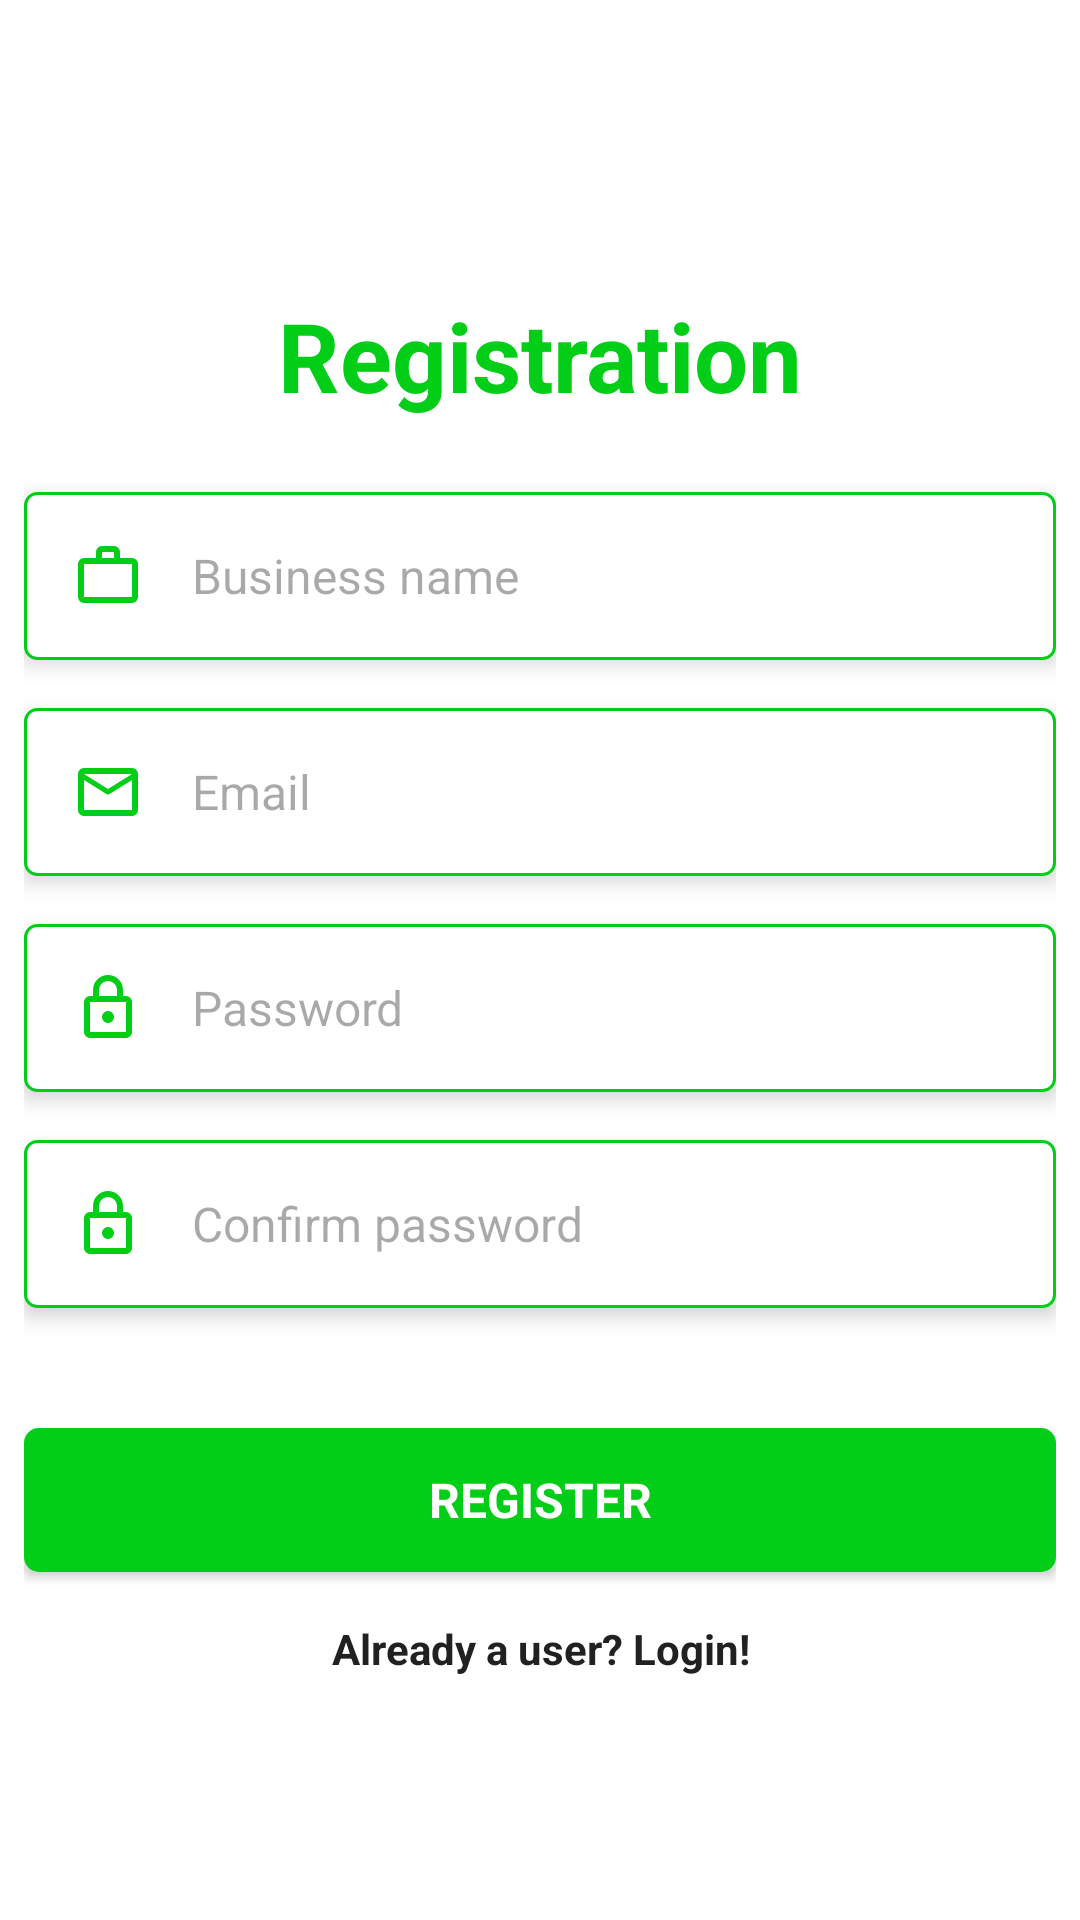

Write the Android layout XML for this screen, with the resource values it uses.
<!-- AndroidManifest.xml: application theme Theme.MyBiz -->
<!-- res/layout/fragment_registration.xml -->
<?xml version="1.0" encoding="utf-8"?>
<ScrollView xmlns:android="http://schemas.android.com/apk/res/android"
    xmlns:tools="http://schemas.android.com/tools"
    android:layout_width="match_parent"
    android:layout_height="match_parent"
    xmlns:app="http://schemas.android.com/apk/res-auto"
    tools:context=".fragments.RegistrationFragment"
    android:background="@color/bg">

    <LinearLayout
        android:layout_width="match_parent"
        android:layout_height="match_parent"
        android:orientation="vertical"
        android:gravity="center"
        android:background="@color/bg"
        android:padding="8dp"
        android:layout_gravity="center">

        <TextView
            android:layout_width="match_parent"
            android:layout_height="wrap_content"
            android:textAlignment="center"
            android:textColor="@color/main_color"
            android:text="Registration"
            android:textSize="32sp"
            android:textStyle="bold"
            android:layout_marginVertical="16dp"/>
        <EditText
            android:id="@+id/et_r_business_name"
            android:layout_width="match_parent"
            android:layout_height="wrap_content"
            android:background="@drawable/et_bg"
            android:padding="16dp"
            android:hint="Business name"
            android:elevation="4dp"
            android:textSize="16sp"
            android:drawableLeft="@drawable/ic_bag"
            android:drawablePadding="16dp"
            android:layout_marginVertical="8dp"
            android:inputType="textCapWords"/>
        <EditText
            android:id="@+id/et_r_email"
            android:layout_width="match_parent"
            android:layout_height="wrap_content"
            android:background="@drawable/et_bg"
            android:padding="16dp"
            android:hint="Email"
            android:elevation="4dp"
            android:textSize="16sp"
            android:drawableLeft="@drawable/ic_email"
            android:drawablePadding="16dp"
            android:layout_marginVertical="8dp"
            android:inputType="textEmailAddress"/>
        <EditText
            android:id="@+id/et_r_password"
            android:layout_width="match_parent"
            android:layout_height="wrap_content"
            android:background="@drawable/et_bg"
            android:padding="16dp"
            android:hint="Password"
            android:elevation="4dp"
            android:textSize="16sp"
            android:drawableLeft="@drawable/ic_lock"
            android:drawablePadding="16dp"
            android:layout_marginVertical="8dp"
            android:inputType="textPassword"/>
        <EditText
            android:id="@+id/et_r_confirm_password"
            android:layout_width="match_parent"
            android:layout_height="wrap_content"
            android:background="@drawable/et_bg"
            android:padding="16dp"
            android:hint="Confirm password"
            android:elevation="4dp"
            android:textSize="16sp"
            android:drawableLeft="@drawable/ic_lock"
            android:drawablePadding="16dp"
            android:layout_marginVertical="8dp"
            android:inputType="textPassword"/>
        <Button
            android:id="@+id/btn_register"
            android:layout_width="match_parent"
            android:layout_height="wrap_content"
            android:background="@drawable/btn_bg"
            android:textColor="@color/bg"
            android:text="Register"
            android:textSize="16sp"
            android:textStyle="bold"
            android:layout_marginTop="32dp"
            app:backgroundTint="@color/main_color"
            android:elevation="4dp"
            />
        <TextView
            android:id="@+id/tv_already_a_user"
            android:layout_width="match_parent"
            android:layout_height="wrap_content"
            android:textAlignment="center"
            android:textColor="@color/fg"
            android:text="Already a user? Login!"
            android:textSize="14sp"
            android:textStyle="bold"
            android:layout_marginTop="16dp"
            android:foreground="?attr/selectableItemBackgroundBorderless"/>
    </LinearLayout>
</ScrollView>
<!-- resources referenced by this layout -->
<resources>
  <color name="bg">#FFFFFF</color>
  <color name="fg">#212121</color>
  <color name="main_color">#03CE17</color>
  <!-- drawable btn_bg (drawable) -->
  <?xml version="1.0" encoding="utf-8"?>
  
  <ripple xmlns:android="http://schemas.android.com/apk/res/android" android:color="@color/bg">
  
  <item android:id="@+id/btn_ripple">
      <shape android:shape="rectangle">
          <solid
              android:color="@color/main_color"/>
          <stroke
              android:width="2dp"
              android:color="@color/main_color"/>
          <corners
              android:radius="4dp"/>
      </shape>
  </item>
  
  </ripple>
  <!-- drawable et_bg (drawable) -->
  <?xml version="1.0" encoding="utf-8"?>
  
  <shape xmlns:android="http://schemas.android.com/apk/res/android" android:shape="rectangle">
  
      <solid
          android:color="@color/bg"/>
      <stroke
          android:width="1dp"
          android:color="@color/main_color"/>
      <corners
          android:radius="4dp"/>
  
  </shape>
  <!-- drawable ic_bag (drawable) -->
  <vector xmlns:android="http://schemas.android.com/apk/res/android"
      android:width="24dp"
      android:height="24dp"
      android:viewportWidth="960"
      android:viewportHeight="960"
      android:tint="@color/main_color">
    <path
        android:fillColor="@android:color/white"
        android:pathData="M160,840Q127,840 103.5,816.5Q80,793 80,760L80,320Q80,287 103.5,263.5Q127,240 160,240L320,240L320,160Q320,127 343.5,103.5Q367,80 400,80L560,80Q593,80 616.5,103.5Q640,127 640,160L640,240L800,240Q833,240 856.5,263.5Q880,287 880,320L880,760Q880,793 856.5,816.5Q833,840 800,840L160,840ZM160,760L800,760Q800,760 800,760Q800,760 800,760L800,320Q800,320 800,320Q800,320 800,320L160,320Q160,320 160,320Q160,320 160,320L160,760Q160,760 160,760Q160,760 160,760ZM400,240L560,240L560,160Q560,160 560,160Q560,160 560,160L400,160Q400,160 400,160Q400,160 400,160L400,240ZM160,760Q160,760 160,760Q160,760 160,760L160,320Q160,320 160,320Q160,320 160,320L160,320Q160,320 160,320Q160,320 160,320L160,760Q160,760 160,760Q160,760 160,760Z"/>
  </vector>
  <!-- drawable ic_email (drawable) -->
  <vector xmlns:android="http://schemas.android.com/apk/res/android"
      android:width="24dp"
      android:height="24dp"
      android:viewportWidth="960"
      android:viewportHeight="960"
      android:tint="@color/main_color">
    <path
        android:fillColor="@android:color/white"
        android:pathData="M160,800Q127,800 103.5,776.5Q80,753 80,720L80,240Q80,207 103.5,183.5Q127,160 160,160L800,160Q833,160 856.5,183.5Q880,207 880,240L880,720Q880,753 856.5,776.5Q833,800 800,800L160,800ZM800,320L501,507Q496,510 490.5,511.5Q485,513 480,513Q475,513 469.5,511.5Q464,510 459,507L160,320L160,720Q160,720 160,720Q160,720 160,720L800,720Q800,720 800,720Q800,720 800,720L800,320ZM480,440L800,240L160,240L480,440ZM160,320L160,330Q160,325 160,317.5Q160,310 160,301Q160,281 160,271Q160,261 160,272L160,240L160,240L160,272Q160,261 160,271.5Q160,282 160,301Q160,311 160,318.5Q160,326 160,330L160,320L160,720Q160,720 160,720Q160,720 160,720L160,720Q160,720 160,720Q160,720 160,720L160,320Z"/>
  </vector>
  <style name="Theme.MyBiz" parent="Base.Theme.MyBiz" />
  <style name="Base.Theme.MyBiz" parent="Theme.Material3.DayNight.NoActionBar">
          
           <item name="fontFamily">@font/sarala_regular</item>
           <item name="android:navigationBarColor">@color/bg</item>
           <item name="android:statusBarColor">@color/bg</item>
          <item name="android:windowLightStatusBar">true</item>
          <item name="android:windowLightNavigationBar" tools:targetApi="o_mr1">true</item>
          <item name="colorSecondaryContainer">@color/off_main_color</item>
          <item name="colorOnSecondaryContainer">@color/bg</item>
      </style>
  <color name="off_main_color">#3F03CE17</color>
</resources>
